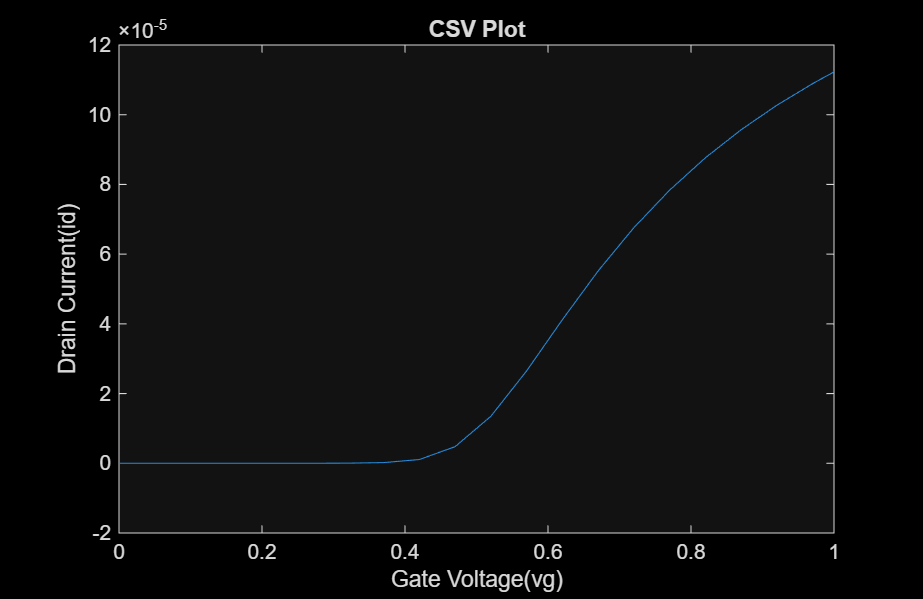

The file beside this chart, header and first rows:
drain TotalCurrent(n2_des) X, drain TotalCurrent(n2_des) Y
0, -3.3257287e-22
0, 9.7889152e-24
0, 2.2566263e-13
0, 6.2795831e-13
0, 1.3178588e-12
0, 2.3837724e-12
0, 3.8072037e-12
0, 5.3725765e-12
0, 6.8554707e-12
0, 7.6150775e-12
0.01, 9.7530684e-12
0.03, 1.6187077e-11
0.07, 4.5590527e-11
0.12, 1.7626991e-10
0.17, 6.8248882e-10
0.22, 2.4816447e-09
0.27, 9.7266725e-09
0.32, 4.1343604e-08
0.37, 1.9684196e-07
0.42, 1.0761195e-06
0.47, 4.7702132e-06
0.52, 1.3478944e-05
0.57, 2.6484102e-05
0.62, 4.1177555e-05
0.67, 5.5157863e-05
0.72, 6.7583478e-05
0.77, 7.8347167e-05
0.82, 8.7633077e-05
0.87, 9.5680788e-05
0.92, 0.0001027
0.97, 0.0001089
1, 0.0001123
